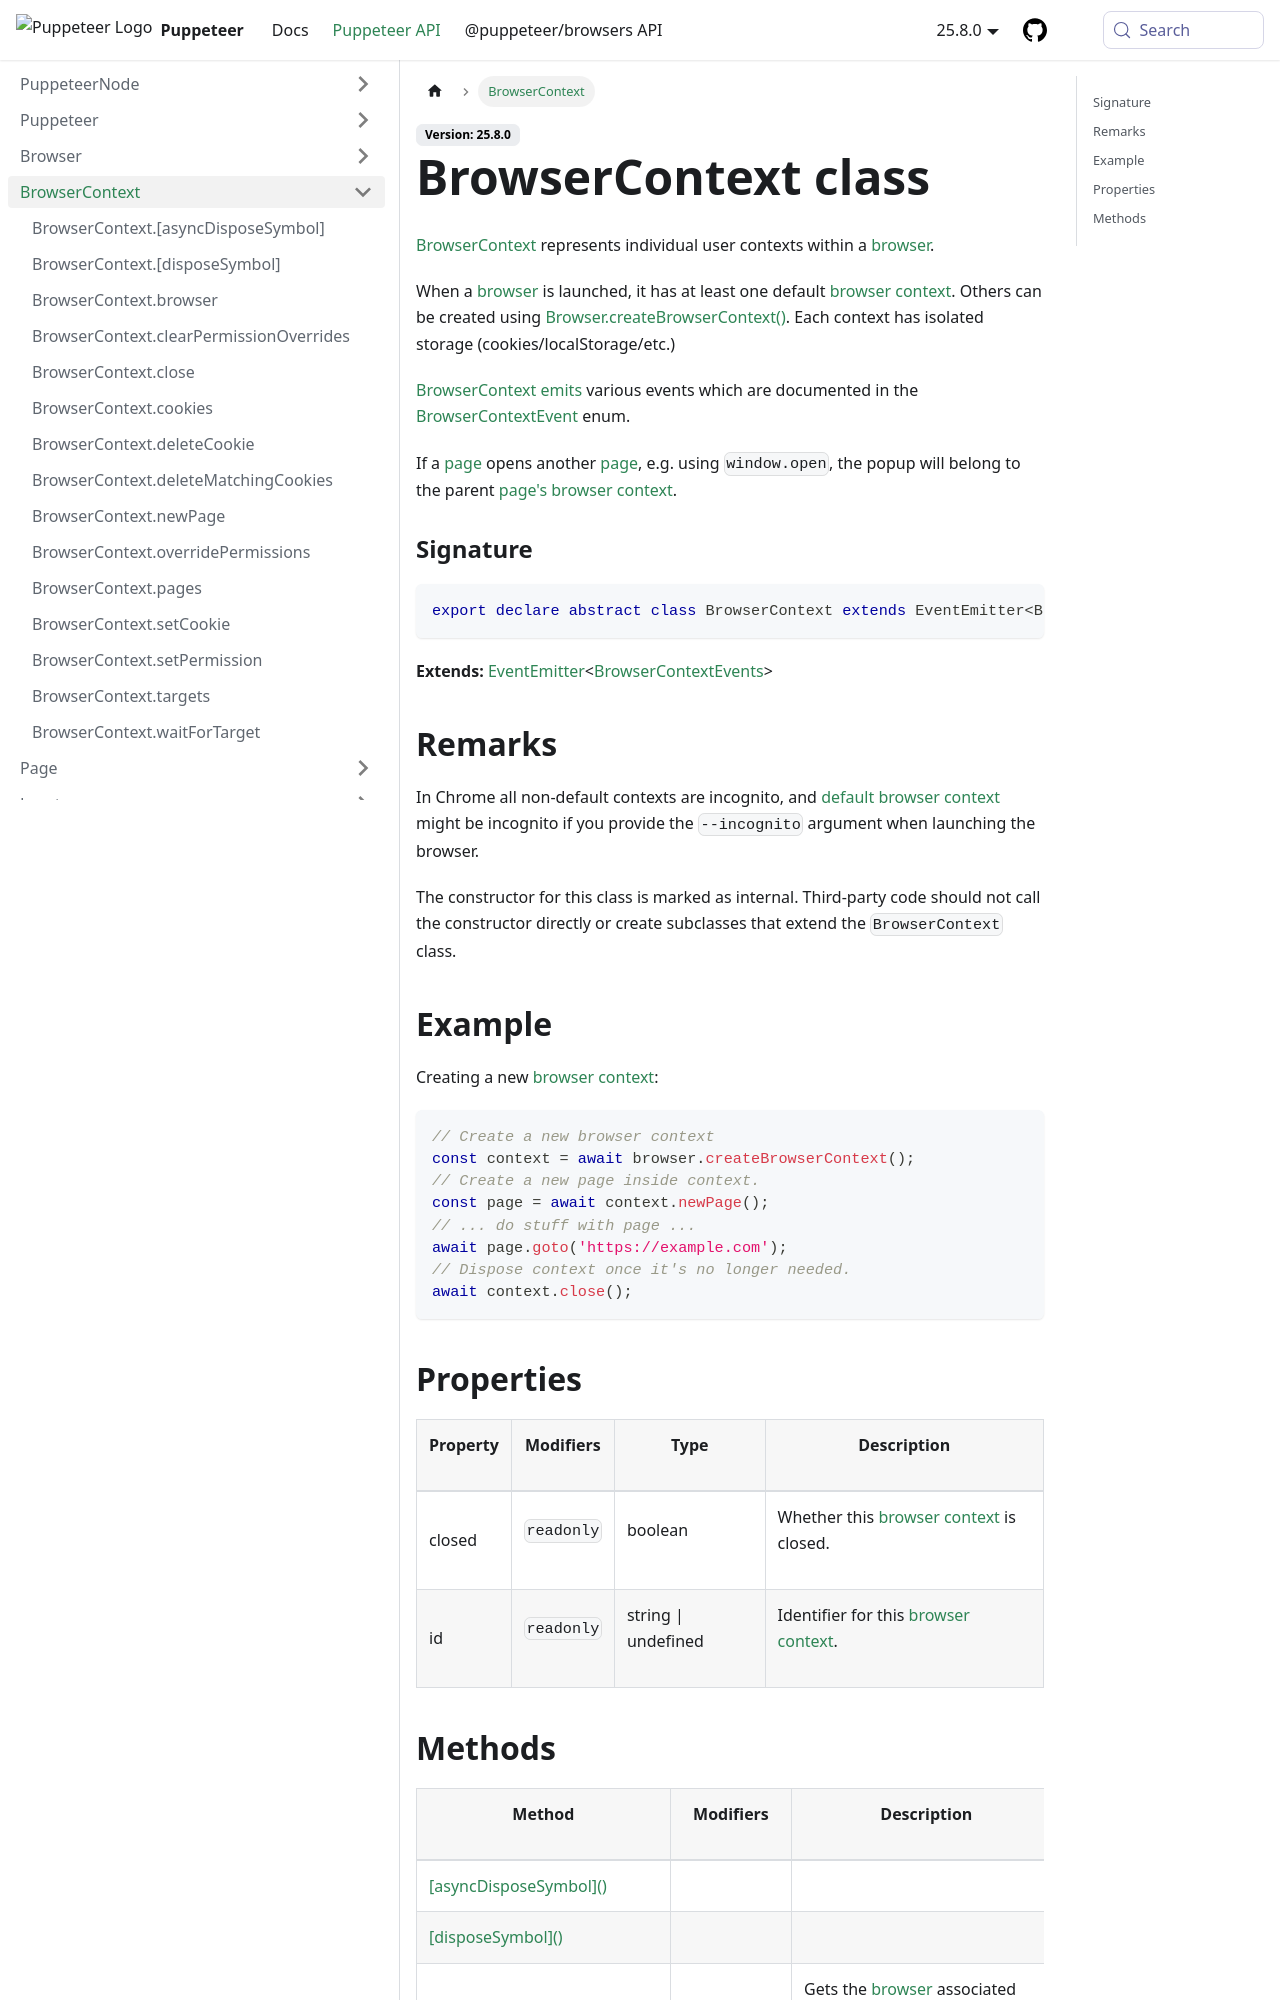

repository: fernandoesteban2408-ux/congenial-octo-doodle · page: api/puppeteer.browsercontext.html · generator: docusaurus

---
sidebar_label: BrowserContext
---

# BrowserContext class

[BrowserContext](./puppeteer.browsercontext.md) represents individual user contexts within a [browser](./puppeteer.browser.md).

When a [browser](./puppeteer.browser.md) is launched, it has at least one default [browser context](./puppeteer.browsercontext.md). Others can be created using [Browser.createBrowserContext()](./puppeteer.browser.createbrowsercontext.md). Each context has isolated storage (cookies/localStorage/etc.)

[BrowserContext](./puppeteer.browsercontext.md) [emits](./puppeteer.eventemitter.md) various events which are documented in the [BrowserContextEvent](./puppeteer.browsercontextevent.md) enum.

If a [page](./puppeteer.page.md) opens another [page](./puppeteer.page.md), e.g. using `window.open`, the popup will belong to the parent [page's browser context](./puppeteer.page.browsercontext.md).

### Signature

```typescript
export declare abstract class BrowserContext extends EventEmitter<BrowserContextEvents>
```

**Extends:** [EventEmitter](./puppeteer.eventemitter.md)&lt;[BrowserContextEvents](./puppeteer.browsercontextevents.md)&gt;

## Remarks

In Chrome all non-default contexts are incognito, and [default browser context](./puppeteer.browser.defaultbrowsercontext.md) might be incognito if you provide the `--incognito` argument when launching the browser.

The constructor for this class is marked as internal. Third-party code should not call the constructor directly or create subclasses that extend the `BrowserContext` class.

## Example

Creating a new [browser context](./puppeteer.browsercontext.md):

```ts
// Create a new browser context
const context = await browser.createBrowserContext();
// Create a new page inside context.
const page = await context.newPage();
// ... do stuff with page ...
await page.goto('https://example.com');
// Dispose context once it's no longer needed.
await context.close();
```

## Properties

<table><thead><tr><th>

Property

</th><th>

Modifiers

</th><th>

Type

</th><th>

Description

</th></tr></thead>
<tbody><tr><td>

<span id="closed">closed</span>

</td><td>

`readonly`

</td><td>

boolean

</td><td>

Whether this [browser context](./puppeteer.browsercontext.md) is closed.

</td></tr>
<tr><td>

<span id="id">id</span>

</td><td>

`readonly`

</td><td>

string \| undefined

</td><td>

Identifier for this [browser context](./puppeteer.browsercontext.md).

</td></tr>
</tbody></table>
